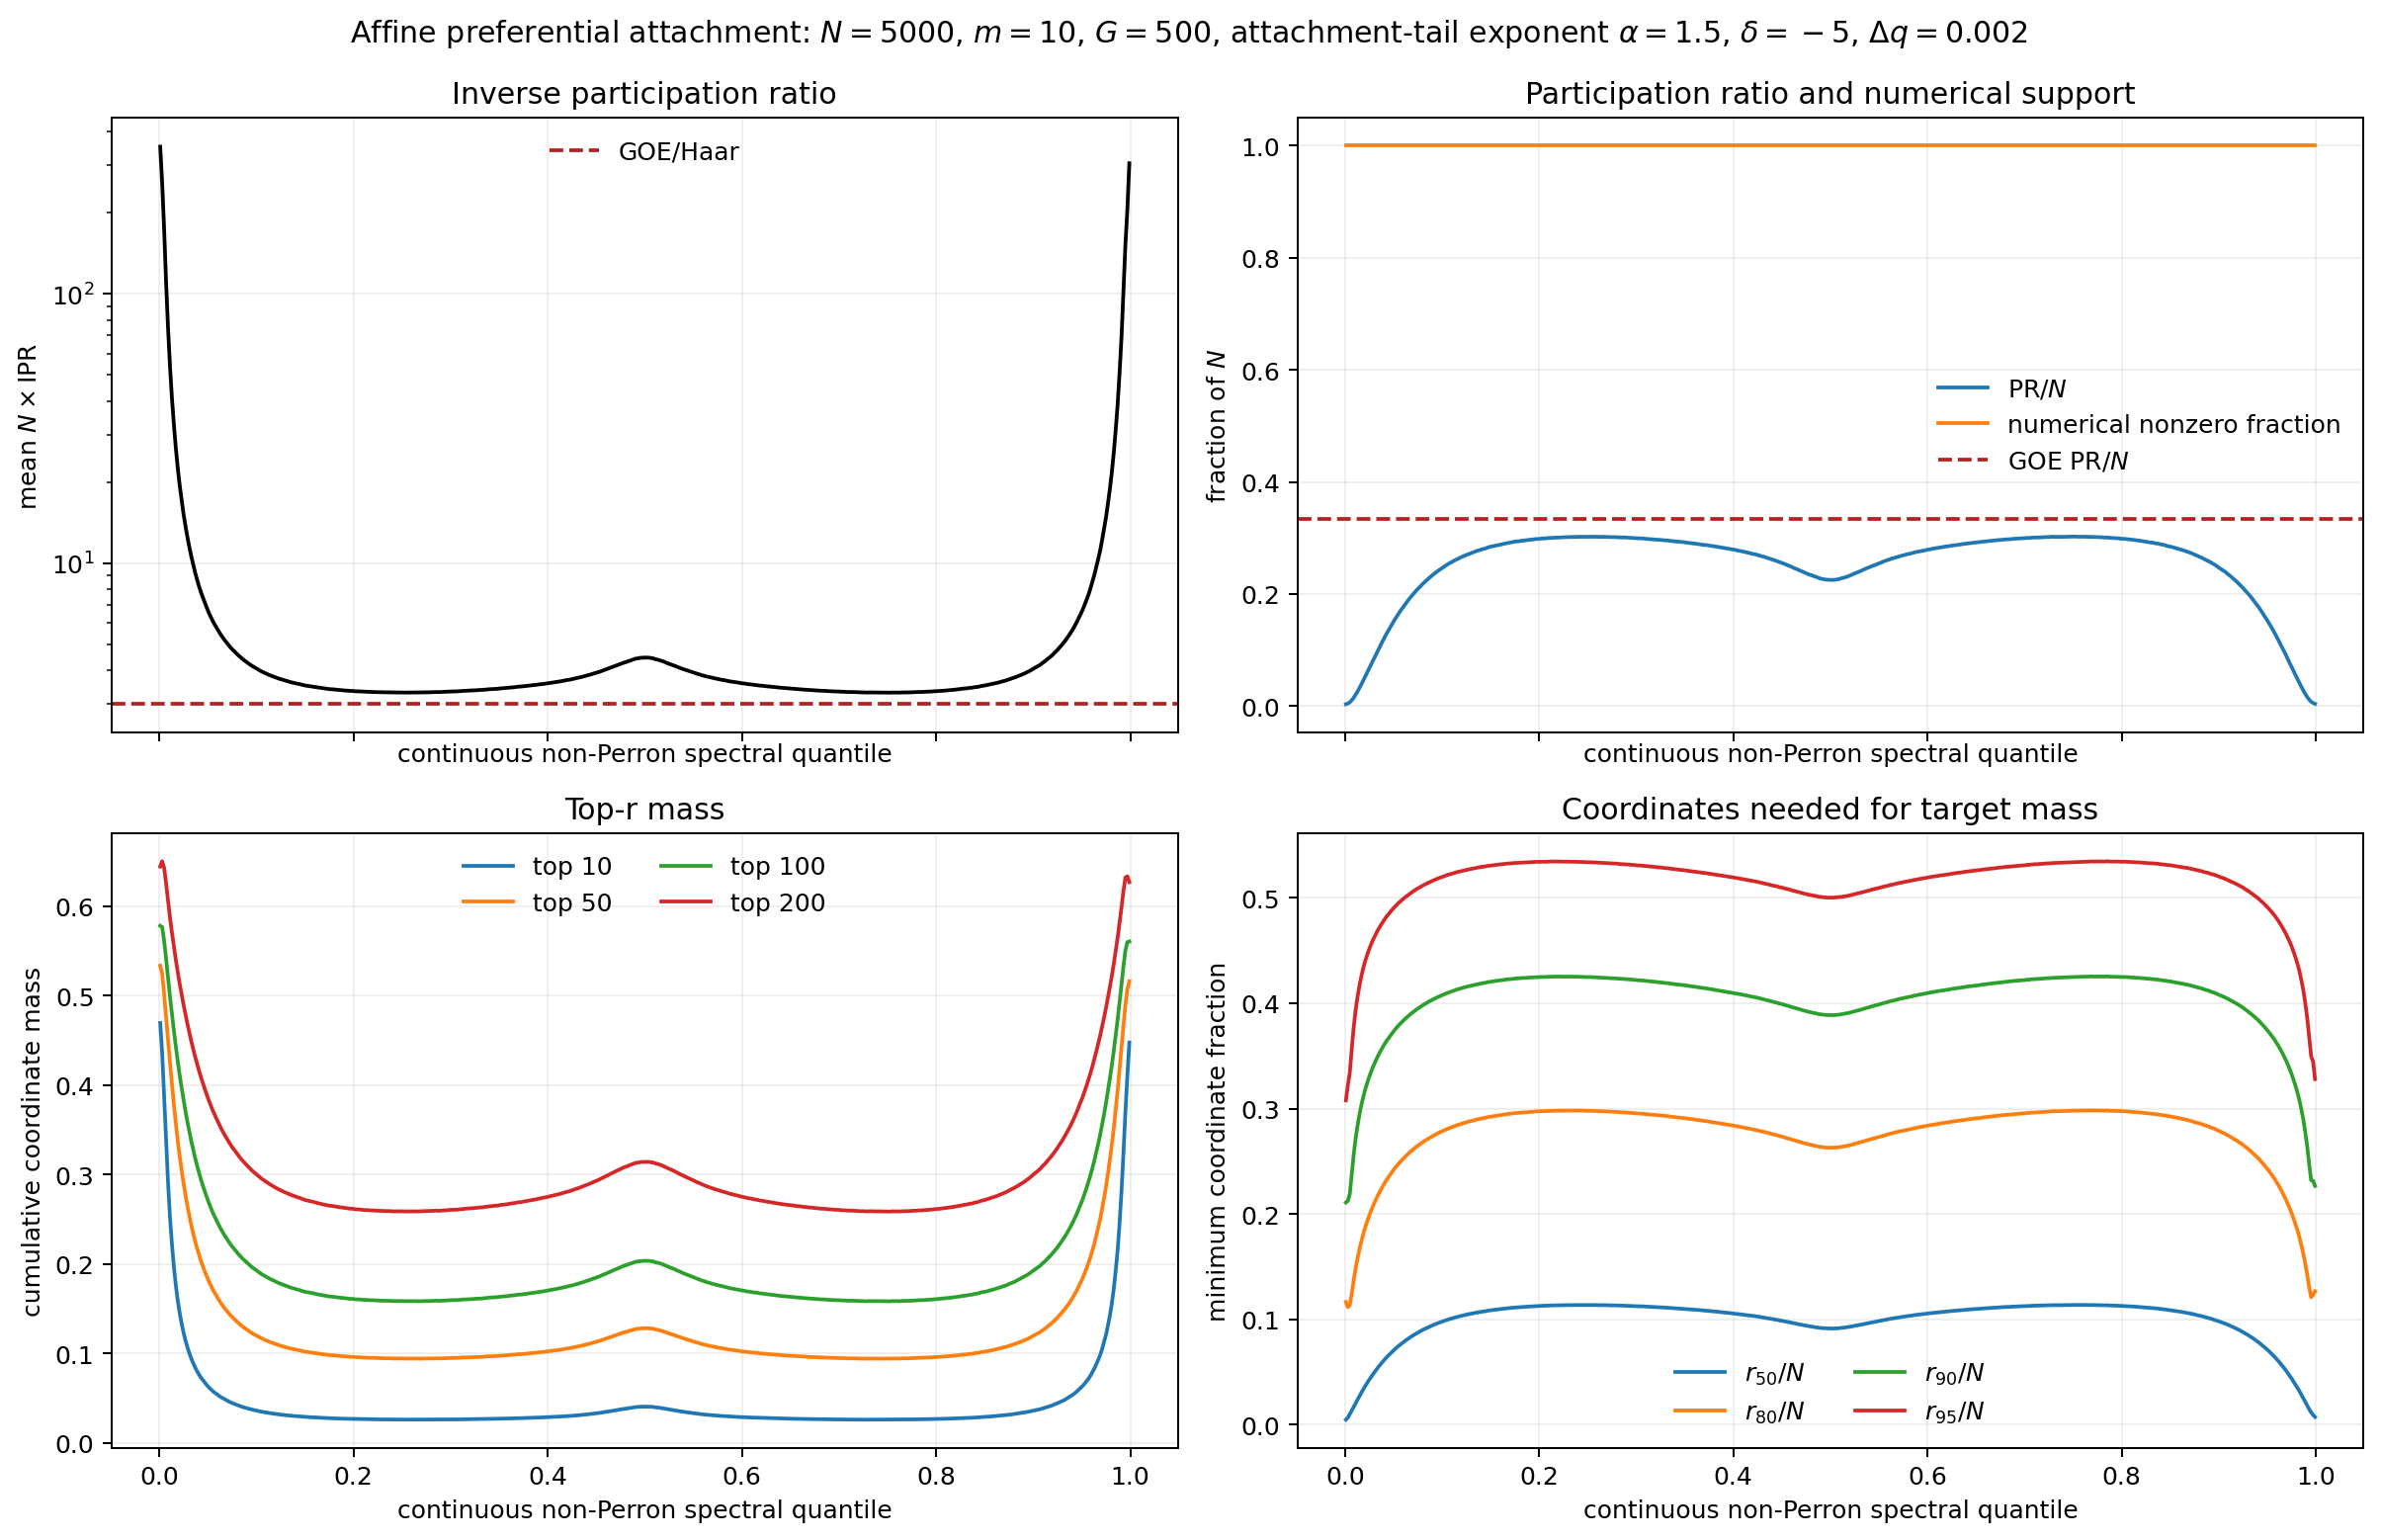

Source data for this figure (header and first rows):
attachment_tail_exponent, attachment_offset_delta, quantile, quantile_low, quantile_high, number_of_graphs, number_of_eigenvectors, E_center, E_center_standard_error, continuous_nonperron_dimension, continuous_nonperron_dimension_standard_…, zero_eigenvalue_fraction, zero_eigenvalue_fraction_standard_error, realized_mean_degree, realized_mean_degree_standard_error, maximum_degree, maximum_degree_standard_error, mean_n_times_ipr, mean_n_times_ipr_standard_error, median_n_times_ipr, median_n_times_ipr_standard_error, mean_participation_fraction, mean_participation_fraction_standard_err…, mean_numerical_support_fraction
1.5, -5.0, 0.001, 0.0, 0.002, 500, 5000, -23.02, 0.01885, 4999, 0.0, 0.0, 0.0, 19.98, 1.3005402632919297e-07, 688.6, 2.436, 351.2, 2.748, 328.7, 3.093, 0.00337, 2.5194253232489272e-05, 1.0
1.5, -5.0, 0.003, 0.002, 0.004, 500, 5500, -19.41, 0.01903, 4999, 0.0, 0.0, 0.0, 19.98, 1.3005402632919297e-07, 688.6, 2.436, 258, 2.256, 235.2, 2.164, 0.004577, 3.6433311393881914e-05, 1.0
1.5, -5.0, 0.005, 0.004, 0.006, 500, 5500, -15.94, 0.01688, 4999, 0.0, 0.0, 0.0, 19.98, 1.3005402632919297e-07, 688.6, 2.436, 174.8, 1.577, 160.9, 1.528, 0.006725, 5.128468041256723e-05, 1.0
1.5, -5.0, 0.007, 0.006, 0.008, 500, 5500, -13.88, 0.01187, 4999, 0.0, 0.0, 0.0, 19.98, 1.3005402632919297e-07, 688.6, 2.436, 111.6, 0.9931, 101.5, 0.8504, 0.01036, 7.58295645467374e-05, 1.0
1.5, -5.0, 0.009, 0.008, 0.01, 500, 5500, -12.58, 0.009398, 4999, 0.0, 0.0, 0.0, 19.98, 1.3005402632919297e-07, 688.6, 2.436, 75.52, 0.5729, 69.81, 0.5222, 0.01487, 9.692089321998208e-05, 1.0
1.5, -5.0, 0.011, 0.01, 0.012, 500, 5500, -11.65, 0.007485, 4999, 0.0, 0.0, 0.0, 19.98, 1.3005402632919297e-07, 688.6, 2.436, 54.43, 0.3743, 50.41, 0.3203, 0.02026, 0.0001119, 1.0
1.5, -5.0, 0.013, 0.012, 0.014, 500, 5500, -10.94, 0.006484, 4999, 0.0, 0.0, 0.0, 19.98, 1.3005402632919297e-07, 688.6, 2.436, 41.4, 0.2396, 39.01, 0.2322, 0.02604, 0.0001294, 1.0
1.5, -5.0, 0.015, 0.014, 0.016, 500, 5500, -10.38, 0.005403, 4999, 0.0, 0.0, 0.0, 19.98, 1.3005402632919297e-07, 688.6, 2.436, 33.01, 0.1806, 31.25, 0.162, 0.03238, 0.0001486, 1.0
1.5, -5.0, 0.017, 0.016, 0.018, 500, 5500, -9.911, 0.004782, 4999, 0.0, 0.0, 0.0, 19.98, 1.3005402632919297e-07, 688.6, 2.436, 26.97, 0.1297, 25.89, 0.1193, 0.03909, 0.0001634, 1.0
1.5, -5.0, 0.019, 0.018, 0.02, 500, 5500, -9.514, 0.004206, 4999, 0.0, 0.0, 0.0, 19.98, 1.3005402632919297e-07, 688.6, 2.436, 22.7, 0.09467, 21.9, 0.09185, 0.04607, 0.0001705, 1.0
1.5, -5.0, 0.021, 0.02, 0.022, 500, 5500, -9.171, 0.003754, 4999, 0.0, 0.0, 0.0, 19.98, 1.3005402632919297e-07, 688.6, 2.436, 19.55, 0.07258, 18.91, 0.07249, 0.05312, 0.0001765, 1.0
1.5, -5.0, 0.023, 0.022, 0.024, 500, 5500, -8.87, 0.003468, 4999, 0.0, 0.0, 0.0, 19.98, 1.3005402632919297e-07, 688.6, 2.436, 17.23, 0.05908, 16.68, 0.05726, 0.05999, 0.0001816, 1.0
1.5, -5.0, 0.025, 0.024, 0.026, 500, 5500, -8.601, 0.003145, 4999, 0.0, 0.0, 0.0, 19.98, 1.3005402632919297e-07, 688.6, 2.436, 15.24, 0.04574, 14.85, 0.04835, 0.0674, 0.0001852, 1.0
1.5, -5.0, 0.027, 0.026, 0.028, 500, 5500, -8.36, 0.003113, 4999, 0.0, 0.0, 0.0, 19.98, 1.3005402632919297e-07, 688.6, 2.436, 13.76, 0.03835, 13.43, 0.03944, 0.07447, 0.0001865, 1.0
1.5, -5.0, 0.029, 0.028, 0.03, 500, 5500, -8.141, 0.002827, 4999, 0.0, 0.0, 0.0, 19.98, 1.3005402632919297e-07, 688.6, 2.436, 12.51, 0.03208, 12.21, 0.03269, 0.08166, 0.0001898, 1.0
1.5, -5.0, 0.031, 0.03, 0.032, 500, 5500, -7.941, 0.002636, 4999, 0.0, 0.0, 0.0, 19.98, 1.3005402632919297e-07, 688.6, 2.436, 11.48, 0.02752, 11.26, 0.02826, 0.08877, 0.0001924, 1.0
1.5, -5.0, 0.033, 0.032, 0.034, 500, 5500, -7.757, 0.002441, 4999, 0.0, 0.0, 0.0, 19.98, 1.3005402632919297e-07, 688.6, 2.436, 10.6, 0.02457, 10.4, 0.02612, 0.09605, 0.0002023, 1.0
1.5, -5.0, 0.035, 0.034, 0.036, 500, 5500, -7.586, 0.002305, 4999, 0.0, 0.0, 0.0, 19.98, 1.3005402632919297e-07, 688.6, 2.436, 9.872, 0.02179, 9.714, 0.02294, 0.1029, 0.0002095, 1.0
1.5, -5.0, 0.037, 0.036, 0.038, 500, 5500, -7.428, 0.002176, 4999, 0.0, 0.0, 0.0, 19.98, 1.3005402632919297e-07, 688.6, 2.436, 9.222, 0.01825, 9.065, 0.01892, 0.1099, 0.0002009, 1.0
1.5, -5.0, 0.039, 0.038, 0.04, 500, 5500, -7.28, 0.002098, 4999, 0.0, 0.0, 0.0, 19.98, 1.3005402632919297e-07, 688.6, 2.436, 8.681, 0.01562, 8.57, 0.01634, 0.1166, 0.0001981, 1.0
1.5, -5.0, 0.041, 0.04, 0.042, 500, 5500, -7.141, 0.001966, 4999, 0.0, 0.0, 0.0, 19.98, 1.3005402632919297e-07, 688.6, 2.436, 8.204, 0.01439, 8.087, 0.01496, 0.1232, 0.0002014, 1.0
1.5, -5.0, 0.043, 0.042, 0.044, 500, 5500, -7.009, 0.001887, 4999, 0.0, 0.0, 0.0, 19.98, 1.3005402632919297e-07, 688.6, 2.436, 7.788, 0.01237, 7.7, 0.01376, 0.1297, 0.0001938, 1.0
1.5, -5.0, 0.045, 0.044, 0.046, 500, 5500, -6.885, 0.00182, 4999, 0.0, 0.0, 0.0, 19.98, 1.3005402632919297e-07, 688.6, 2.436, 7.453, 0.01131, 7.36, 0.01205, 0.1355, 0.0001928, 1.0
1.5, -5.0, 0.047, 0.046, 0.048, 500, 5500, -6.769, 0.001712, 4999, 0.0, 0.0, 0.0, 19.98, 1.3005402632919297e-07, 688.6, 2.436, 7.117, 0.01048, 7.045, 0.01084, 0.1417, 0.0001997, 1.0
1.5, -5.0, 0.049, 0.048, 0.05, 500, 5500, -6.657, 0.001652, 4999, 0.0, 0.0, 0.0, 19.98, 1.3005402632919297e-07, 688.6, 2.436, 6.83, 0.009122, 6.759, 0.009975, 0.1476, 0.0001863, 1.0
1.5, -5.0, 0.051, 0.05, 0.052, 500, 5500, -6.551, 0.001614, 4999, 0.0, 0.0, 0.0, 19.98, 1.3005402632919297e-07, 688.6, 2.436, 6.557, 0.008256, 6.498, 0.009422, 0.1536, 0.0001855, 1.0
1.5, -5.0, 0.053, 0.052, 0.054, 500, 5500, -6.45, 0.001541, 4999, 0.0, 0.0, 0.0, 19.98, 1.3005402632919297e-07, 688.6, 2.436, 6.335, 0.007983, 6.271, 0.008899, 0.1589, 0.0001923, 1.0
1.5, -5.0, 0.055, 0.054, 0.056, 500, 5500, -6.352, 0.001485, 4999, 0.0, 0.0, 0.0, 19.98, 1.3005402632919297e-07, 688.6, 2.436, 6.112, 0.007446, 6.063, 0.008409, 0.1646, 0.0001932, 1.0
1.5, -5.0, 0.057, 0.056, 0.058, 500, 5500, -6.259, 0.001445, 4999, 0.0, 0.0, 0.0, 19.98, 1.3005402632919297e-07, 688.6, 2.436, 5.931, 0.007037, 5.885, 0.007895, 0.1696, 0.0001924, 1.0
1.5, -5.0, 0.059, 0.058, 0.06, 500, 5500, -6.17, 0.00139, 4999, 0.0, 0.0, 0.0, 19.98, 1.3005402632919297e-07, 688.6, 2.436, 5.767, 0.006205, 5.723, 0.007046, 0.1743, 0.0001807, 1.0
1.5, -5.0, 0.061, 0.06, 0.062, 500, 5500, -6.084, 0.001339, 4999, 0.0, 0.0, 0.0, 19.98, 1.3005402632919297e-07, 688.6, 2.436, 5.612, 0.00618, 5.569, 0.006824, 0.1791, 0.0001902, 1.0
1.5, -5.0, 0.063, 0.062, 0.064, 500, 5500, -6.001, 0.001292, 4999, 0.0, 0.0, 0.0, 19.98, 1.3005402632919297e-07, 688.6, 2.436, 5.456, 0.00575, 5.419, 0.006523, 0.1842, 0.000188, 1.0
1.5, -5.0, 0.065, 0.064, 0.066, 500, 5500, -5.92, 0.001258, 4999, 0.0, 0.0, 0.0, 19.98, 1.3005402632919297e-07, 688.6, 2.436, 5.327, 0.005441, 5.291, 0.006038, 0.1885, 0.0001869, 1.0
1.5, -5.0, 0.067, 0.066, 0.068, 500, 5500, -5.843, 0.001231, 4999, 0.0, 0.0, 0.0, 19.98, 1.3005402632919297e-07, 688.6, 2.436, 5.203, 0.005226, 5.176, 0.005714, 0.193, 0.000188, 1.0
1.5, -5.0, 0.069, 0.068, 0.07, 500, 5500, -5.768, 0.00119, 4999, 0.0, 0.0, 0.0, 19.98, 1.3005402632919297e-07, 688.6, 2.436, 5.094, 0.0049, 5.066, 0.005496, 0.1971, 0.0001854, 1.0
1.5, -5.0, 0.071, 0.07, 0.072, 500, 5500, -5.695, 0.00115, 4999, 0.0, 0.0, 0.0, 19.98, 1.3005402632919297e-07, 688.6, 2.436, 4.986, 0.004555, 4.959, 0.00541, 0.2013, 0.0001805, 1.0
1.5, -5.0, 0.073, 0.072, 0.074, 500, 5500, -5.625, 0.001118, 4999, 0.0, 0.0, 0.0, 19.98, 1.3005402632919297e-07, 688.6, 2.436, 4.887, 0.004274, 4.862, 0.004798, 0.2054, 0.0001739, 1.0
1.5, -5.0, 0.075, 0.074, 0.076, 500, 5500, -5.557, 0.001113, 4999, 0.0, 0.0, 0.0, 19.98, 1.3005402632919297e-07, 688.6, 2.436, 4.8, 0.004071, 4.779, 0.004691, 0.209, 0.0001726, 1.0
1.5, -5.0, 0.077, 0.076, 0.078, 500, 5500, -5.49, 0.001072, 4999, 0.0, 0.0, 0.0, 19.98, 1.3005402632919297e-07, 688.6, 2.436, 4.721, 0.003913, 4.694, 0.00444, 0.2125, 0.0001734, 1.0
1.5, -5.0, 0.079, 0.078, 0.08, 500, 5500, -5.425, 0.001032, 4999, 0.0, 0.0, 0.0, 19.98, 1.3005402632919297e-07, 688.6, 2.436, 4.644, 0.003901, 4.619, 0.004505, 0.216, 0.0001774, 1.0
1.5, -5.0, 0.081, 0.08, 0.082, 500, 5500, -5.363, 0.001017, 4999, 0.0, 0.0, 0.0, 19.98, 1.3005402632919297e-07, 688.6, 2.436, 4.568, 0.003695, 4.553, 0.004419, 0.2195, 0.0001753, 1.0
1.5, -5.0, 0.083, 0.082, 0.084, 500, 5500, -5.301, 0.0009936, 4999, 0.0, 0.0, 0.0, 19.98, 1.3005402632919297e-07, 688.6, 2.436, 4.502, 0.003616, 4.484, 0.004178, 0.2228, 0.0001743, 1.0
1.5, -5.0, 0.085, 0.084, 0.086, 500, 5500, -5.241, 0.0009736, 4999, 0.0, 0.0, 0.0, 19.98, 1.3005402632919297e-07, 688.6, 2.436, 4.437, 0.003359, 4.421, 0.004163, 0.226, 0.0001688, 1.0
1.5, -5.0, 0.087, 0.086, 0.088, 500, 5500, -5.183, 0.0009322, 4999, 0.0, 0.0, 0.0, 19.98, 1.3005402632919297e-07, 688.6, 2.436, 4.375, 0.003435, 4.359, 0.004021, 0.2291, 0.0001775, 1.0
1.5, -5.0, 0.089, 0.088, 0.09, 500, 5500, -5.126, 0.000934, 4999, 0.0, 0.0, 0.0, 19.98, 1.3005402632919297e-07, 688.6, 2.436, 4.323, 0.003166, 4.304, 0.003586, 0.2319, 0.0001681, 1.0
1.5, -5.0, 0.091, 0.09, 0.092, 500, 5500, -5.07, 0.0009069, 4999, 0.0, 0.0, 0.0, 19.98, 1.3005402632919297e-07, 688.6, 2.436, 4.267, 0.003091, 4.249, 0.003628, 0.2349, 0.0001676, 1.0
1.5, -5.0, 0.093, 0.092, 0.094, 500, 5500, -5.015, 0.0008959, 4999, 0.0, 0.0, 0.0, 19.98, 1.3005402632919297e-07, 688.6, 2.436, 4.221, 0.003147, 4.204, 0.003676, 0.2375, 0.0001745, 1.0
1.5, -5.0, 0.095, 0.094, 0.096, 500, 5500, -4.962, 0.0008855, 4999, 0.0, 0.0, 0.0, 19.98, 1.3005402632919297e-07, 688.6, 2.436, 4.171, 0.002804, 4.156, 0.003343, 0.2403, 0.000158, 1.0
1.5, -5.0, 0.097, 0.096, 0.098, 500, 5500, -4.909, 0.0008666, 4999, 0.0, 0.0, 0.0, 19.98, 1.3005402632919297e-07, 688.6, 2.436, 4.13, 0.002966, 4.117, 0.003276, 0.2427, 0.0001714, 1.0
1.5, -5.0, 0.099, 0.098, 0.1, 500, 5500, -4.858, 0.0008468, 4999, 0.0, 0.0, 0.0, 19.98, 1.3005402632919297e-07, 688.6, 2.436, 4.089, 0.002699, 4.076, 0.003204, 0.2451, 0.0001592, 1.0
1.5, -5.0, 0.101, 0.1, 0.102, 500, 5500, -4.808, 0.0008355, 4999, 0.0, 0.0, 0.0, 19.98, 1.3005402632919297e-07, 688.6, 2.436, 4.049, 0.002755, 4.036, 0.003249, 0.2475, 0.0001658, 1.0
1.5, -5.0, 0.103, 0.102, 0.104, 500, 5500, -4.758, 0.0008334, 4999, 0.0, 0.0, 0.0, 19.98, 1.3005402632919297e-07, 688.6, 2.436, 4.012, 0.002526, 4.001, 0.002743, 0.2497, 0.0001546, 1.0
1.5, -5.0, 0.105, 0.104, 0.106, 500, 5500, -4.71, 0.0008239, 4999, 0.0, 0.0, 0.0, 19.98, 1.3005402632919297e-07, 688.6, 2.436, 3.973, 0.002457, 3.96, 0.002869, 0.2522, 0.0001536, 1.0
1.5, -5.0, 0.107, 0.106, 0.108, 500, 5500, -4.662, 0.0008165, 4999, 0.0, 0.0, 0.0, 19.98, 1.3005402632919297e-07, 688.6, 2.436, 3.941, 0.002436, 3.932, 0.002895, 0.2542, 0.0001548, 1.0
1.5, -5.0, 0.109, 0.108, 0.11, 500, 5500, -4.615, 0.0008066, 4999, 0.0, 0.0, 0.0, 19.98, 1.3005402632919297e-07, 688.6, 2.436, 3.913, 0.002367, 3.901, 0.002786, 0.256, 0.0001529, 1.0
1.5, -5.0, 0.111, 0.11, 0.112, 500, 5500, -4.57, 0.0007846, 4999, 0.0, 0.0, 0.0, 19.98, 1.3005402632919297e-07, 688.6, 2.436, 3.882, 0.002293, 3.873, 0.002684, 0.258, 0.0001505, 1.0
1.5, -5.0, 0.113, 0.112, 0.114, 500, 5500, -4.525, 0.0007721, 4999, 0.0, 0.0, 0.0, 19.98, 1.3005402632919297e-07, 688.6, 2.436, 3.852, 0.00223, 3.844, 0.002565, 0.26, 0.0001483, 1.0
1.5, -5.0, 0.115, 0.114, 0.116, 500, 5500, -4.48, 0.000767, 4999, 0.0, 0.0, 0.0, 19.98, 1.3005402632919297e-07, 688.6, 2.436, 3.827, 0.002296, 3.817, 0.002594, 0.2617, 0.0001546, 1.0
1.5, -5.0, 0.117, 0.116, 0.118, 500, 5500, -4.437, 0.0007493, 4999, 0.0, 0.0, 0.0, 19.98, 1.3005402632919297e-07, 688.6, 2.436, 3.801, 0.002188, 3.794, 0.002612, 0.2635, 0.0001504, 1.0
1.5, -5.0, 0.119, 0.118, 0.12, 500, 5500, -4.394, 0.0007572, 4999, 0.0, 0.0, 0.0, 19.98, 1.3005402632919297e-07, 688.6, 2.436, 3.779, 0.002194, 3.766, 0.002348, 0.265, 0.0001508, 1.0
... 440 more rows
